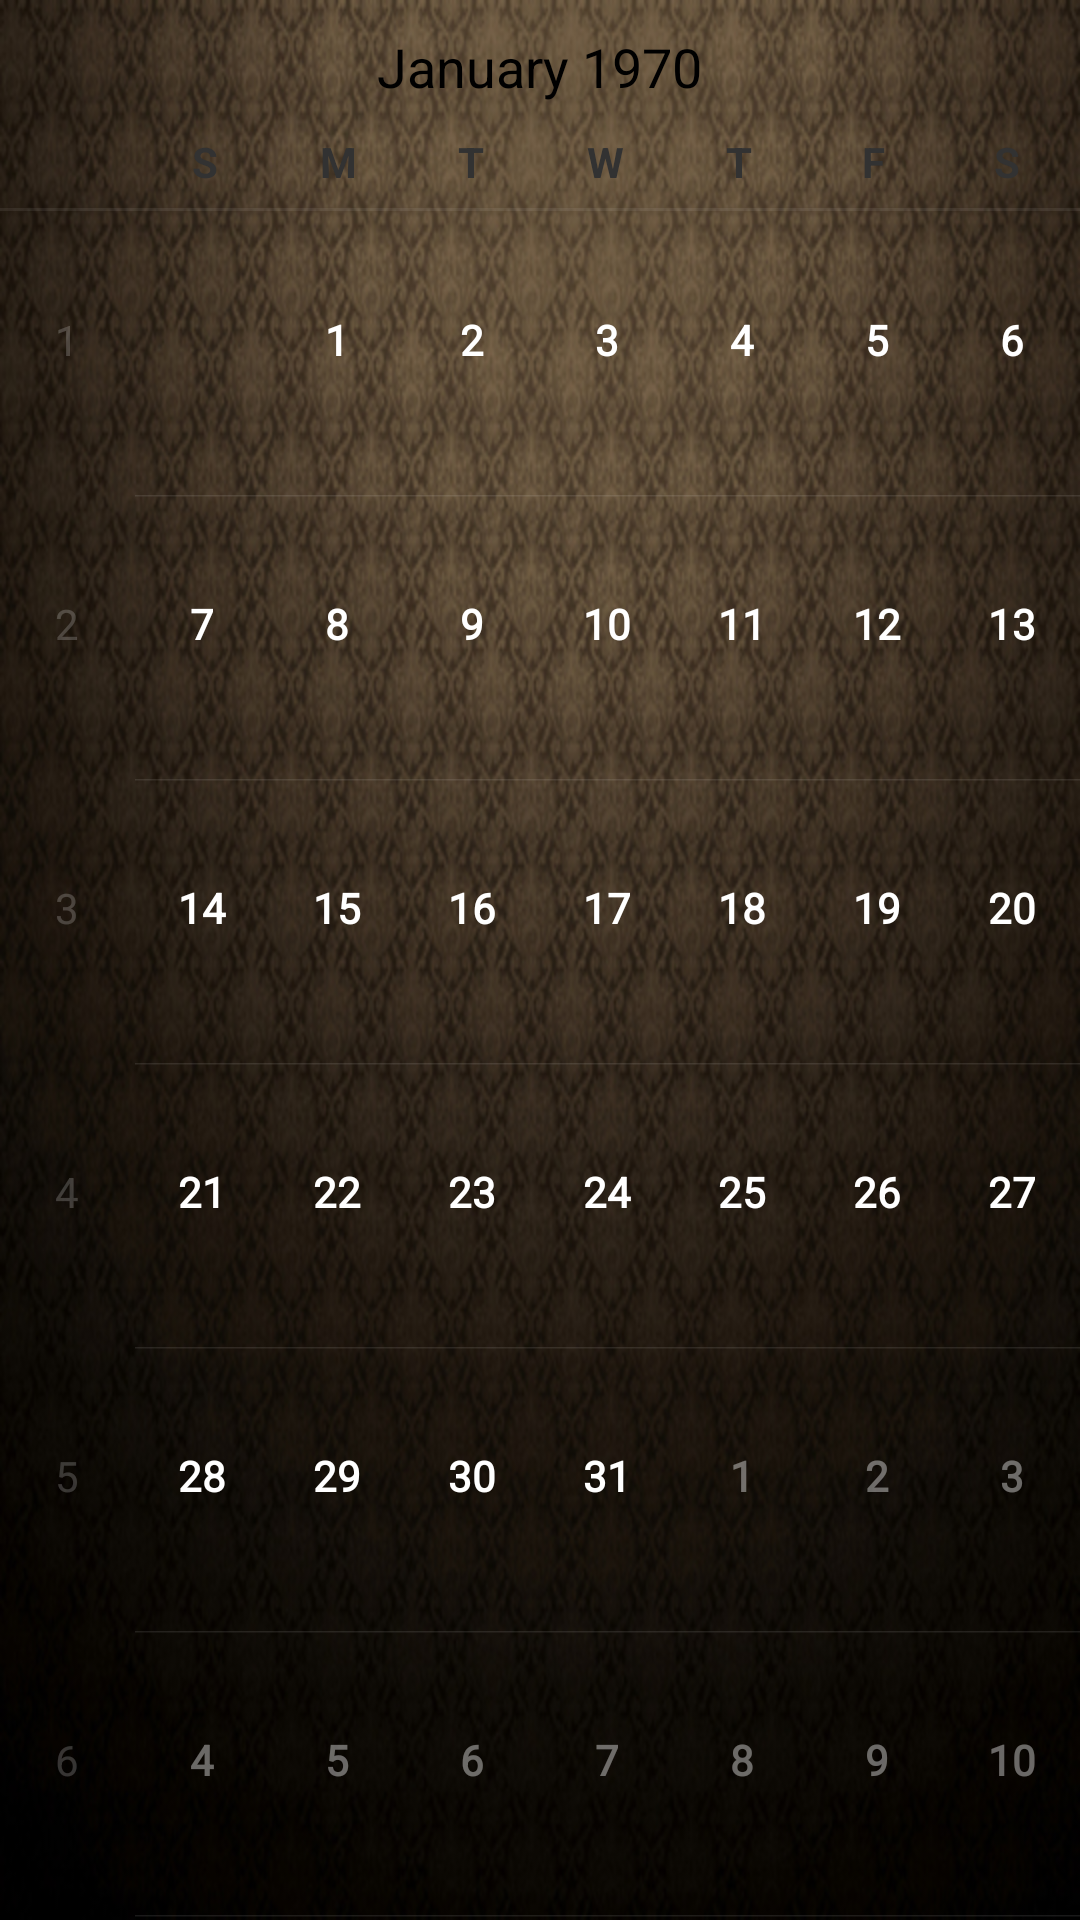

Write the Android layout XML for this screen, with the resource values it uses.
<!-- AndroidManifest.xml: application theme AppTheme -->
<!-- res/layout/kalendarz.xml -->
<RelativeLayout xmlns:android="http://schemas.android.com/apk/res/android"
    xmlns:tools="http://schemas.android.com/tools"
    android:layout_width="match_parent"
    android:layout_height="match_parent"
    android:background="@drawable/background2"
    android:orientation="vertical" >

    <CalendarView
        android:id="@+id/calendarView1"
        android:layout_width="match_parent"
        android:layout_height="match_parent"
        android:layout_alignParentLeft="true"
        android:layout_alignParentTop="true"
        android:selectedWeekBackgroundColor="#FFF"
        tools:ignore="NewApi" />

</RelativeLayout>
<!-- resources referenced by this layout -->
<resources>
  <!-- drawable background2: png bitmap (drawable-hdpi, 387292 bytes) -->
  <style name="AppTheme" parent="android:Theme.Light" />
</resources>
